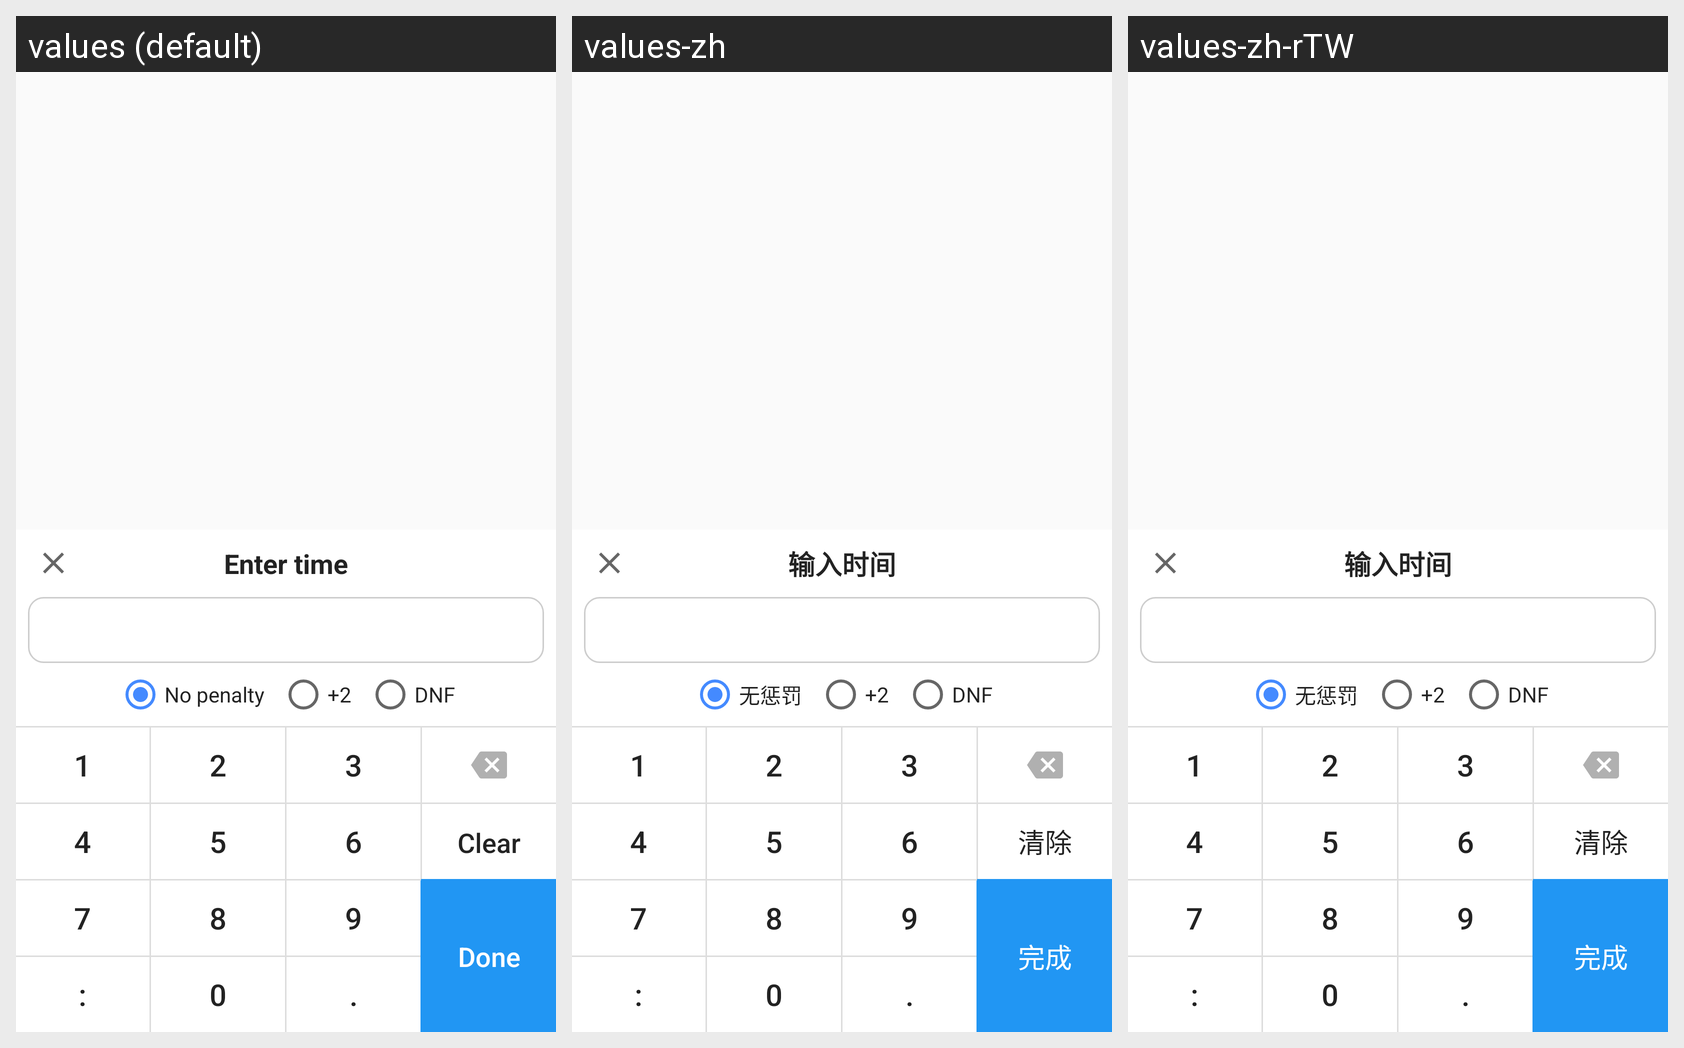

This grid shows one Android layout under several languages. Give, for every string resource on the screen, its name, the default text and each shown locale's text.
Android screen res/layout/layout_keypad.xml rendered under 3 locales, left to right: values (default), values-zh, values-zh-rTW. Device: Nexus 5 (rendered at 1080×1920; each locale shown at half size, 540×960, under a caption strip naming it); theme AppTheme.NoActionBar.
Strings drawn on this screen, with the default value and each locale's value (text and hints the layout hard-codes, and strings that could not be matched under every locale, appear in the picture but are not listed):

penalty_plus2
  values: +2
  values-zh: +2
  values-zh-rTW: +2

penalty_dnf
  values: DNF
  values-zh: DNF
  values-zh-rTW: DNF

btn_clear
  values: Clear
  values-zh: 清除
  values-zh-rTW: 清除

btn_done
  values: Done
  values-zh: 完成
  values-zh-rTW: 完成
